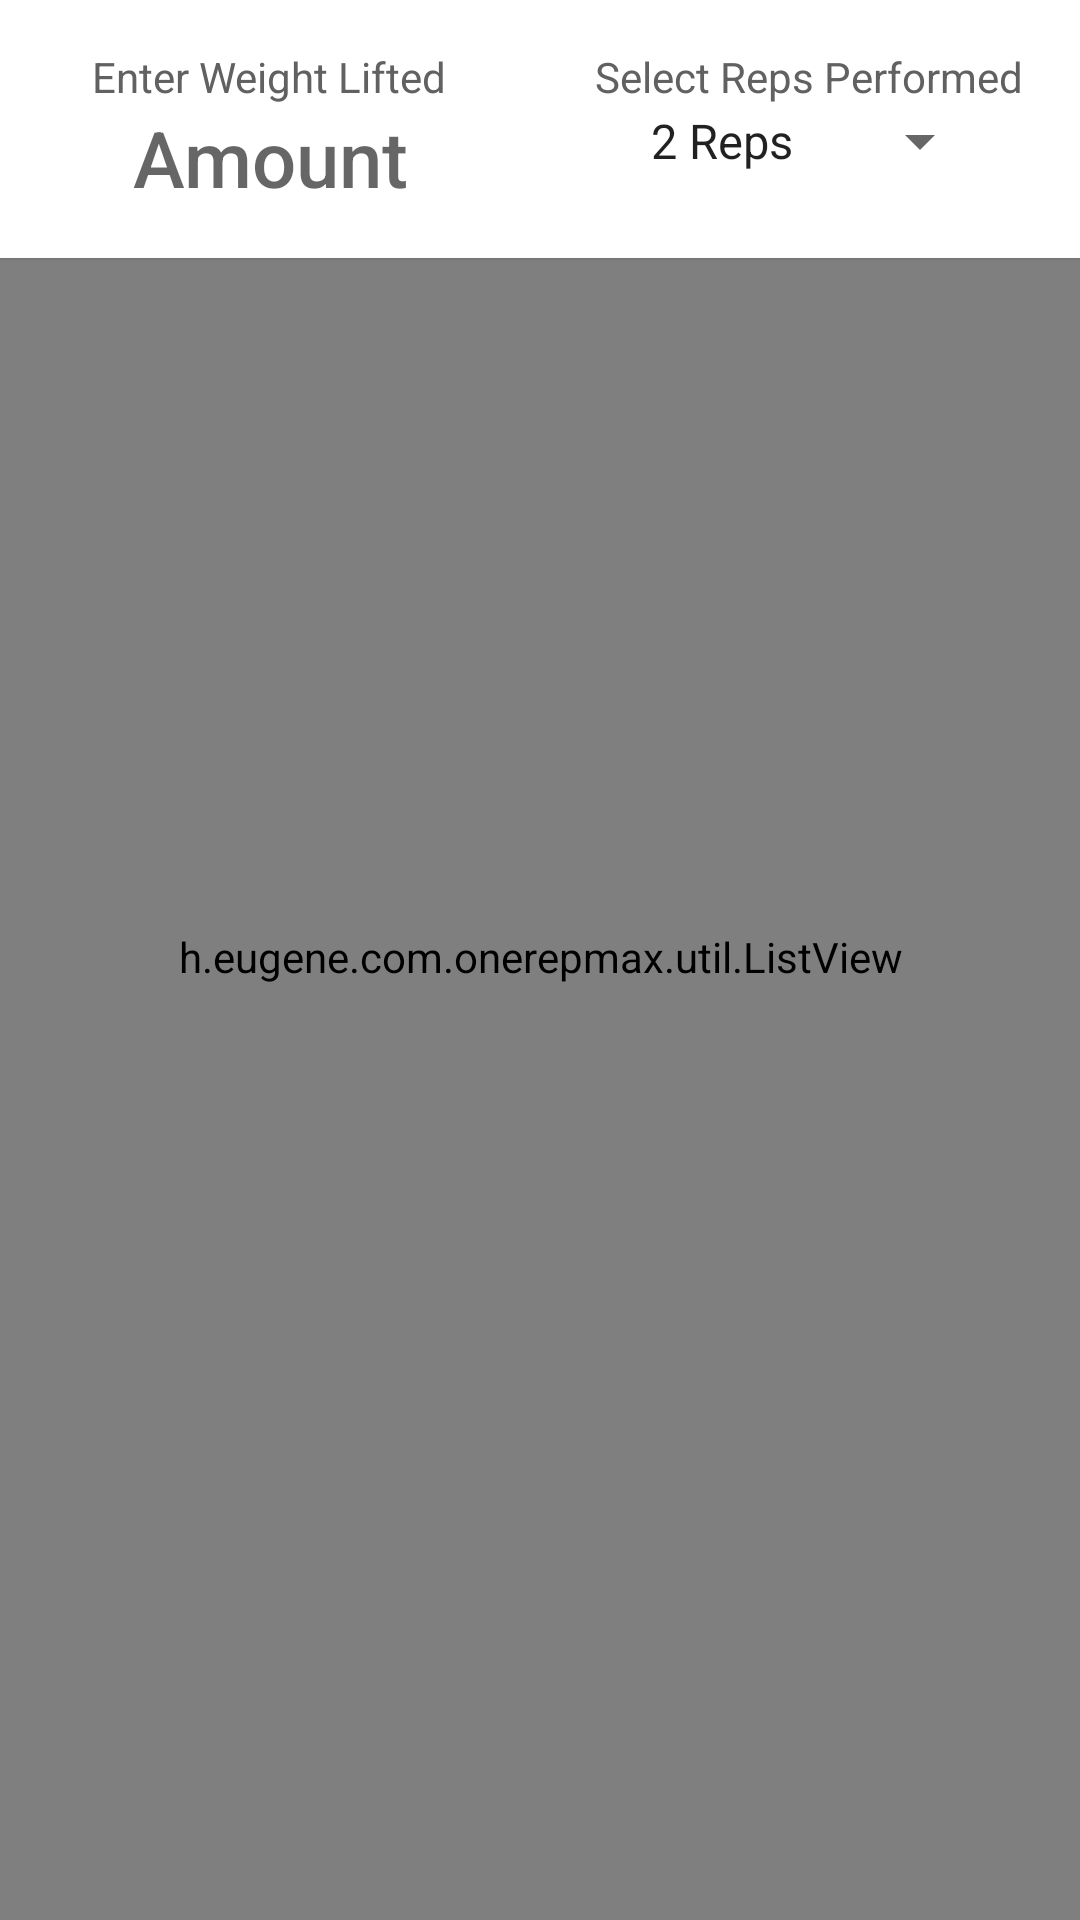

Reconstruct the res/layout file that produces this screen, plus the resources it refers to.
<!-- AndroidManifest.xml: application theme AppTheme -->
<!-- res/layout/fragment_max_weights.xml -->
<?xml version="1.0" encoding="utf-8"?>
<RelativeLayout xmlns:android="http://schemas.android.com/apk/res/android"
    xmlns:tools="http://schemas.android.com/tools"
    android:layout_width="match_parent"
    android:layout_height="match_parent"
    tools:ignore="UnusedAttribute">

    <LinearLayout
        android:id="@+id/amountAndRepsHolder"
        android:layout_width="match_parent"
        android:layout_height="wrap_content"
        android:background="@color/white"
        android:baselineAligned="false"
        android:elevation="1dp"
        android:orientation="horizontal"
        android:paddingBottom="16dp">

        <RelativeLayout
            android:layout_width="0dp"
            android:layout_height="wrap_content"
            android:layout_weight="1">

            <TextView
                android:id="@+id/title"
                android:layout_width="wrap_content"
                android:layout_height="wrap_content"
                android:layout_centerHorizontal="true"
                android:focusable="true"
                android:focusableInTouchMode="true"
                android:fontFamily="sans-serif"
                android:nextFocusDown="@+id/editTextAmount"
                android:paddingTop="16dp"
                android:text="@string/enter_weight_lifted"
                android:textColor="@color/black700"
                android:textSize="14sp" />

            <EditText
                android:id="@+id/editTextAmount"
                android:layout_width="match_parent"
                android:layout_height="wrap_content"
                android:layout_below="@+id/title"
                android:background="@android:color/transparent"
                android:fontFamily="sans-serif-medium"
                android:gravity="center"
                android:hint="@string/amount"
                android:imeOptions="actionDone"
                android:inputType="numberDecimal"
                android:nextFocusUp="@+id/title"
                android:selectAllOnFocus="true"
                android:textColor="@color/black900"
                android:textSize="26sp" />
        </RelativeLayout>

        <RelativeLayout
            android:layout_width="0dp"
            android:layout_height="wrap_content"
            android:layout_weight="1">

            <TextView
                android:id="@+id/title1"
                android:layout_width="wrap_content"
                android:layout_height="wrap_content"
                android:layout_centerHorizontal="true"
                android:fontFamily="sans-serif"
                android:paddingTop="16dp"
                android:text="@string/select_reps_performed"
                android:textColor="@color/black700"
                android:textSize="14sp" />

            <Spinner
                android:id="@+id/spinnerReps"
                android:layout_width="wrap_content"
                android:layout_height="wrap_content"
                android:layout_below="@+id/title1"
                android:layout_centerHorizontal="true"
                android:entries="@array/reps_array"
                android:gravity="center_horizontal" />
        </RelativeLayout>
    </LinearLayout>

    <h.eugene.com.onerepmax.util.ListView
        android:id="@+id/listMaxWeights"
        android:layout_width="match_parent"
        android:layout_height="match_parent"
        android:layout_below="@+id/amountAndRepsHolder"
        android:clipToPadding="false"
        android:paddingBottom="88dp"
        android:scrollbars="none" />
</RelativeLayout>
<!-- resources referenced by this layout -->
<resources>
  <array name="reps_array">
          <item>2 Reps</item>
          <item>3 Reps</item>
          <item>4 Reps</item>
          <item>5 Reps</item>
          <item>6 Reps</item>
          <item>7 Reps</item>
          <item>8 Reps</item>
          <item>9 Reps</item>
          <item>10 Reps</item>
          <item>11 Reps</item>
          <item>12 Reps</item>
      </array>
  <color name="black700">#616161</color>
  <color name="black900">#212121</color>
  <color name="white">#FFFFFF</color>
  <string name="amount">Amount</string>
  <string name="enter_weight_lifted">Enter Weight Lifted</string>
  <string name="select_reps_performed">Select Reps Performed</string>
  <style name="AppTheme" parent="Theme.AppCompat.Light.NoActionBar">
          
          <item name="colorPrimary">@color/colorPrimary</item>
          <item name="colorPrimaryDark">@color/colorPrimaryDark</item>
          <item name="colorAccent">@color/colorAccent</item>
      </style>
  <color name="colorPrimary">#9E9E9E</color>
  <color name="colorPrimaryDark">#616161</color>
  <color name="colorAccent">#448AFF</color>
</resources>
